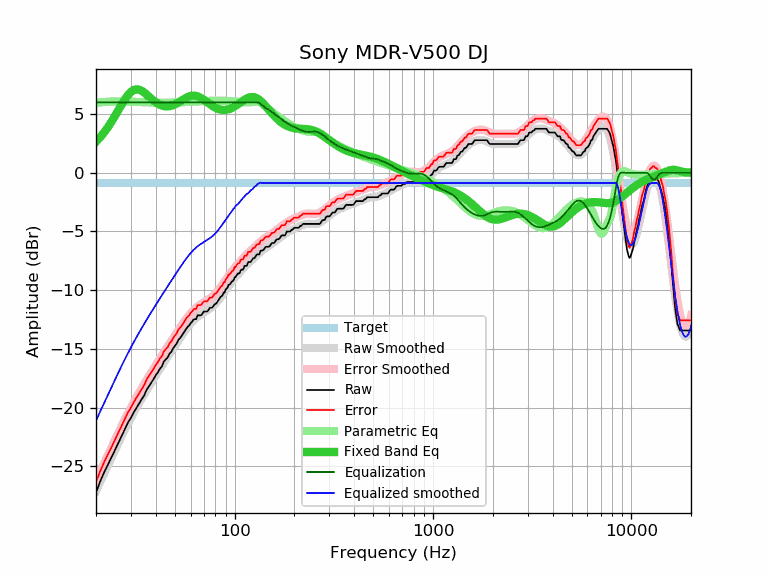

Values plotted in this chart, from the file beside it:
frequency, raw, error, smoothed, error_smoothed, equalization, parametric_eq, equalized_raw, equalized_smoothed, target
20, -27.22, -26.35, -27.10, -26.23, 6.00, 2.64, -21.22, -21.10, -0.87
21, -26.28, -25.41, -26.33, -25.46, 6.00, 3.02, -20.28, -20.33, -0.87
22, -25.49, -24.62, -25.59, -24.72, 6.00, 3.44, -19.49, -19.59, -0.87
23, -24.83, -23.96, -24.88, -24.01, 6.00, 3.90, -18.83, -18.88, -0.87
24, -24.19, -23.32, -24.21, -23.34, 6.00, 4.38, -18.19, -18.21, -0.87
25, -23.56, -22.69, -23.57, -22.70, 6.00, 4.87, -17.56, -17.57, -0.87
26, -22.96, -22.09, -22.97, -22.10, 6.00, 5.37, -16.96, -16.97, -0.87
27, -22.37, -21.50, -22.39, -21.52, 6.00, 5.84, -16.37, -16.39, -0.87
28, -21.80, -20.93, -21.86, -20.99, 6.00, 6.27, -15.80, -15.86, -0.87
29, -21.26, -20.39, -21.35, -20.48, 6.00, 6.62, -15.26, -15.35, -0.87
30, -20.86, -19.99, -20.87, -20.00, 6.00, 6.89, -14.86, -14.87, -0.87
31, -20.40, -19.53, -20.42, -19.55, 6.00, 7.05, -14.40, -14.42, -0.87
32, -20.01, -19.14, -20.00, -19.13, 6.00, 7.11, -14.01, -14.00, -0.87
33, -19.62, -18.75, -19.60, -18.73, 6.00, 7.08, -13.62, -13.60, -0.87
34, -19.28, -18.41, -19.22, -18.35, 6.00, 6.98, -13.28, -13.22, -0.87
35, -18.95, -18.08, -18.86, -17.99, 6.00, 6.83, -12.95, -12.86, -0.87
36, -18.47, -17.60, -18.51, -17.64, 6.00, 6.66, -12.47, -12.51, -0.87
37, -18.16, -17.29, -18.18, -17.31, 6.00, 6.48, -12.16, -12.18, -0.87
38, -17.86, -16.99, -17.86, -16.99, 6.00, 6.30, -11.86, -11.86, -0.87
39, -17.57, -16.70, -17.55, -16.68, 6.00, 6.14, -11.57, -11.55, -0.87
40, -17.24, -16.37, -17.26, -16.39, 6.00, 6.00, -11.24, -11.26, -0.87
41, -17.00, -16.13, -16.97, -16.10, 6.00, 5.88, -11.00, -10.97, -0.87
42, -16.68, -15.81, -16.69, -15.82, 6.00, 5.79, -10.68, -10.69, -0.87
43, -16.47, -15.60, -16.42, -15.55, 6.00, 5.72, -10.47, -10.42, -0.87
44, -16.06, -15.19, -16.16, -15.29, 6.00, 5.68, -10.06, -10.16, -0.87
45, -15.88, -15.01, -15.90, -15.03, 6.00, 5.66, -9.88, -9.90, -0.87
46, -15.71, -14.84, -15.65, -14.78, 6.00, 5.66, -9.71, -9.65, -0.87
47, -15.38, -14.51, -15.41, -14.54, 6.00, 5.68, -9.38, -9.41, -0.87
48, -15.23, -14.36, -15.17, -14.30, 6.00, 5.71, -9.23, -9.17, -0.87
49, -14.93, -14.06, -14.94, -14.07, 6.00, 5.76, -8.93, -8.94, -0.87
50, -14.73, -13.86, -14.72, -13.85, 6.00, 5.83, -8.73, -8.72, -0.87
51, -14.54, -13.67, -14.50, -13.63, 6.00, 5.90, -8.54, -8.50, -0.87
52, -14.23, -13.36, -14.28, -13.41, 6.00, 5.98, -8.23, -8.28, -0.87
53, -14.08, -13.21, -14.07, -13.20, 6.00, 6.07, -8.08, -8.07, -0.87
54, -13.90, -13.03, -13.87, -13.00, 6.00, 6.15, -7.90, -7.87, -0.87
55, -13.69, -12.82, -13.67, -12.80, 6.00, 6.24, -7.69, -7.67, -0.87
56, -13.48, -12.61, -13.49, -12.62, 6.00, 6.32, -7.48, -7.49, -0.87
57, -13.28, -12.41, -13.31, -12.44, 6.00, 6.39, -7.28, -7.31, -0.87
58, -13.11, -12.24, -13.14, -12.27, 6.00, 6.45, -7.11, -7.14, -0.87
59, -13.00, -12.13, -12.98, -12.11, 6.00, 6.50, -7.00, -6.98, -0.87
60, -12.79, -11.92, -12.84, -11.97, 6.00, 6.54, -6.79, -6.84, -0.87
61, -12.68, -11.81, -12.70, -11.83, 6.00, 6.56, -6.68, -6.70, -0.87
62, -12.50, -11.63, -12.58, -11.71, 6.00, 6.57, -6.50, -6.58, -0.87
63, -12.46, -11.59, -12.46, -11.59, 6.00, 6.56, -6.46, -6.46, -0.87
64, -12.46, -11.59, -12.36, -11.49, 6.00, 6.54, -6.46, -6.36, -0.87
65, -12.14, -11.27, -12.26, -11.39, 6.00, 6.51, -6.14, -6.26, -0.87
66, -12.14, -11.27, -12.18, -11.31, 6.00, 6.46, -6.14, -6.18, -0.87
67, -12.14, -11.27, -12.10, -11.23, 6.00, 6.41, -6.14, -6.10, -0.87
68, -12.10, -11.23, -12.03, -11.16, 6.00, 6.35, -6.10, -6.03, -0.87
69, -11.94, -11.07, -11.96, -11.09, 6.00, 6.28, -5.94, -5.96, -0.87
70, -11.81, -10.94, -11.90, -11.03, 6.00, 6.21, -5.81, -5.90, -0.87
71, -11.81, -10.94, -11.83, -10.96, 6.00, 6.13, -5.81, -5.83, -0.87
72, -11.81, -10.94, -11.77, -10.90, 6.00, 6.05, -5.81, -5.77, -0.87
73, -11.79, -10.92, -11.71, -10.84, 6.00, 5.98, -5.79, -5.71, -0.87
74, -11.63, -10.76, -11.64, -10.77, 6.00, 5.90, -5.63, -5.64, -0.87
75, -11.49, -10.62, -11.57, -10.70, 6.00, 5.83, -5.49, -5.57, -0.87
76, -11.49, -10.62, -11.50, -10.63, 6.00, 5.76, -5.49, -5.50, -0.87
77, -11.49, -10.62, -11.42, -10.55, 6.00, 5.70, -5.49, -5.42, -0.87
78, -11.36, -10.49, -11.34, -10.47, 6.00, 5.64, -5.36, -5.34, -0.87
79, -11.22, -10.35, -11.25, -10.38, 6.00, 5.59, -5.22, -5.25, -0.87
... 553 more rows
